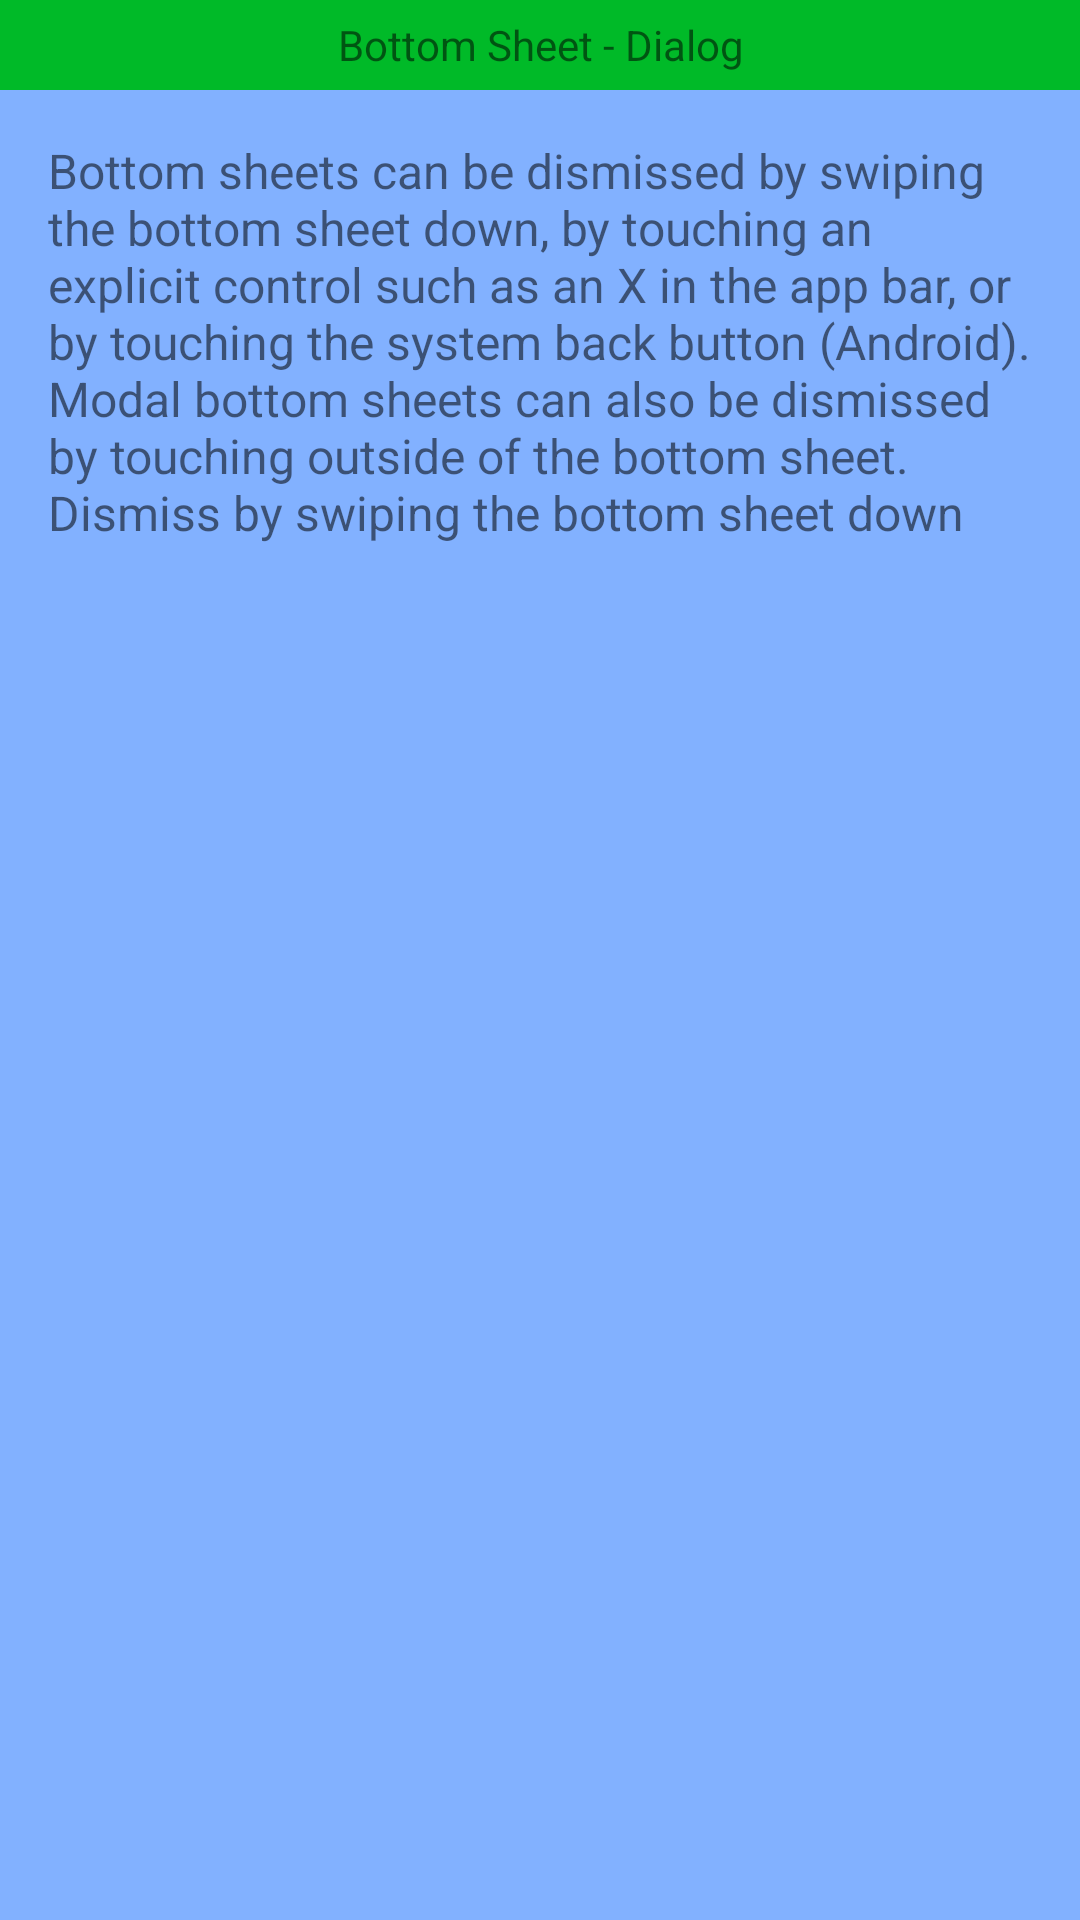

This screen was rendered from an Android layout file. Write that file and the resources it references.
<!-- AndroidManifest.xml: application theme MyAppTheme -->
<!-- res/layout/fragment_bottom_sheet.xml -->
<?xml version="1.0" encoding="utf-8"?>
<LinearLayout xmlns:android="http://schemas.android.com/apk/res/android"
    android:orientation="vertical"
    android:layout_width="match_parent"
    android:layout_height="match_parent">
    <TextView
        android:text="Bottom Sheet - Dialog"
        android:layout_width="match_parent"
        android:layout_height="30dp"
        android:gravity="center"
        android:background="#00ba28"/>
    <TextView
        android:text="Bottom sheets can be dismissed by swiping
the bottom sheet down, by touching an
explicit control such as an X in the
app bar, or by touching the system back
button (Android). Modal bottom sheets
can also be dismissed by touching outside
of the bottom sheet.
Dismiss by swiping
the bottom sheet down"
        android:layout_width="match_parent"
        android:layout_height="match_parent"
        android:padding="16dp"
        android:textSize="16sp"/>
</LinearLayout>
<!-- resources referenced by this layout -->
<resources>
  <style name="MyAppTheme" parent="Theme.AppCompat.Light.DarkActionBar">
          <item name="colorPrimary">@color/colorPrimary1</item>
          <item name="colorPrimaryDark">@color/colorPrimaryDark1</item>
          <item name="android:navigationBarColor" tools:targetApi="lollipop">@color/navigationBarColor1</item>
          <item name="colorAccent">@color/colorAccent1</item>
          <item name="android:windowBackground">@color/myWindowBackground</item>
          <item name="android:textColorPrimary">@color/textColorPrimary1</item>
          <item name="android:textColorSecondary">@color/textColorSecondary1</item>
      </style>
  <color name="colorPrimary1">#008577</color>
  <color name="colorPrimaryDark1">#00574B</color>
  <color name="navigationBarColor1">#0091EA</color>
  <color name="colorAccent1">#00C853</color>
  <color name="myWindowBackground">#82B1FF</color>
  <color name="textColorPrimary1">#C51162</color>
  <color name="textColorSecondary1">#B3E5FC</color>
</resources>
